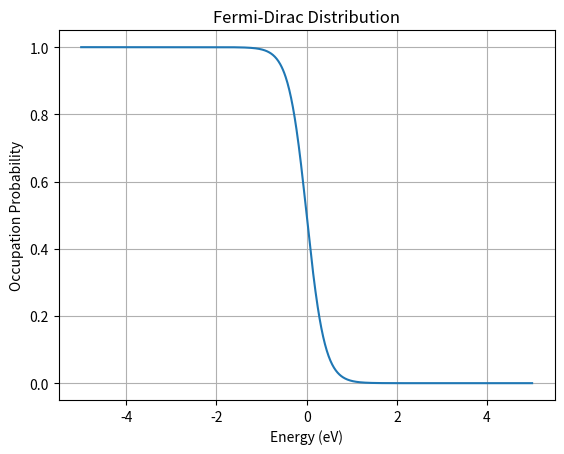

Source code (Python):
import numpy as np
import matplotlib.pyplot as plt

E = np.linspace(-5, 5, 1000)

Ef = 0
kT = 0.2

f = 1 / (1 + np.exp((E - Ef)/kT))

plt.plot(E, f)

plt.xlabel("Energy (eV)")
plt.ylabel("Occupation Probability")
plt.title("Fermi-Dirac Distribution")

plt.grid()
plt.show()
